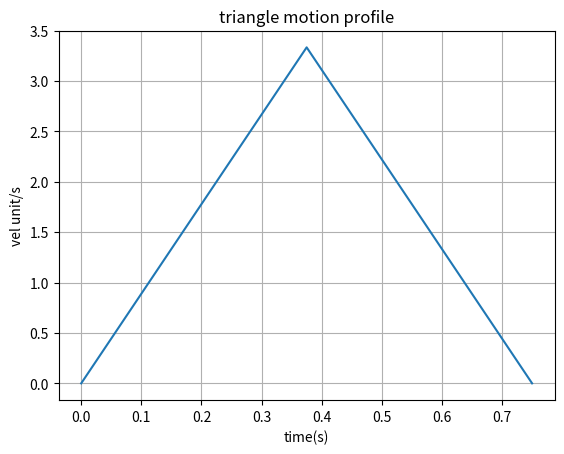

Generate this figure with matplotlib:
def motion_profile(dt, distance, increment):
    v_avg = distance/dt
    v_max = 2 * v_avg
    run = dt/2
    slope = v_max/run

    vels = []

    x = 0.0
    while x <= run:
        vels.append(x*slope)
        x = x + increment
    while x <= dt+increment:
        vels.append((x-dt)*-slope)
        x  = x + increment

    return vels

import matplotlib
import matplotlib.pyplot as plt 
import numpy as np

dist = 1.25
time = 0.75 #sec
inc = 0.001 #this is like resolution
x = np.arange(0.0,time+inc, inc)
y = motion_profile(time, dist, inc)

fig, ax = plt.subplots()
ax.plot(x,y)

#plt.xticks(x)

ax.set(xlabel="time(s)", ylabel="vel unit/s", title="triangle motion profile")
ax.grid()

plt.show()
